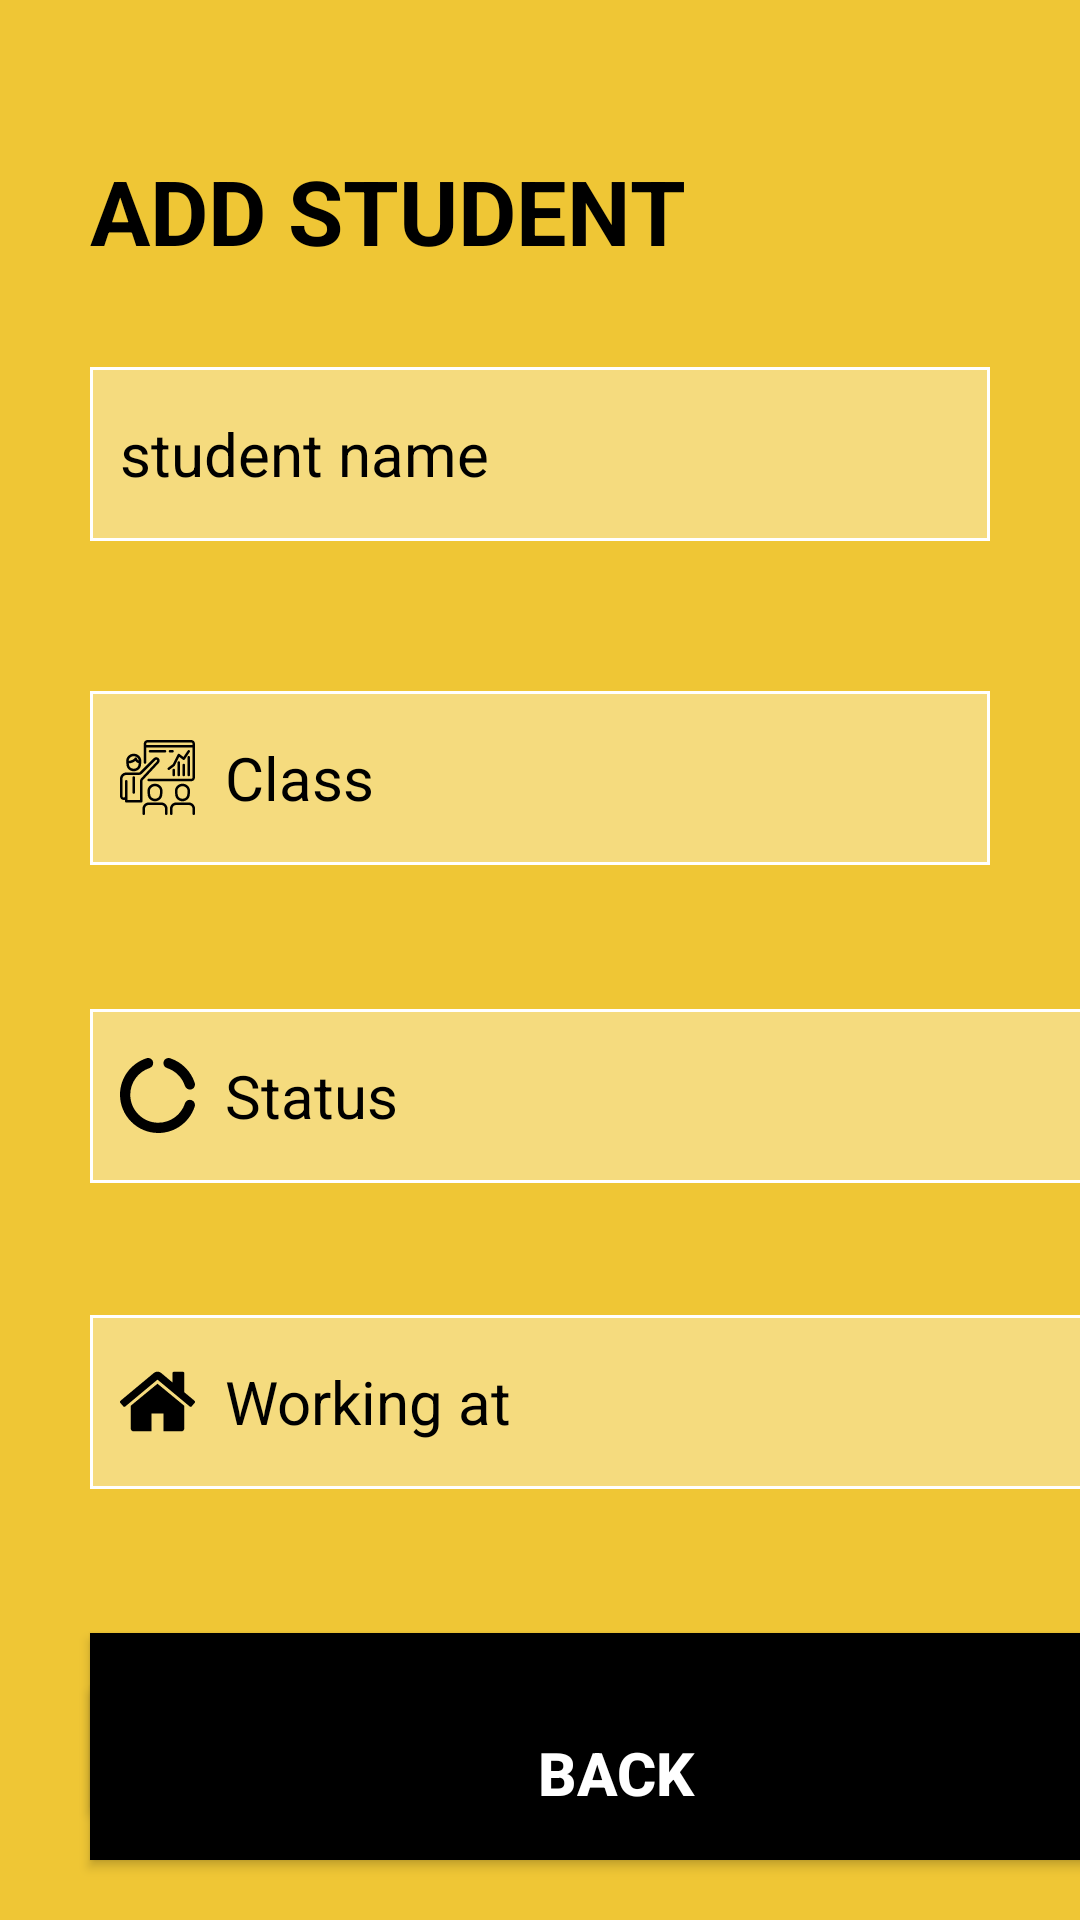

Layout XML and referenced resources for this Android screen:
<!-- AndroidManifest.xml: application theme Theme.API_CRUD_Person -->
<!-- res/layout/activity_add_student.xml -->
<?xml version="1.0" encoding="utf-8"?>
<androidx.constraintlayout.widget.ConstraintLayout xmlns:android="http://schemas.android.com/apk/res/android"
    xmlns:app="http://schemas.android.com/apk/res-auto"
    xmlns:tools="http://schemas.android.com/tools"
    android:layout_width="match_parent"
    android:layout_height="match_parent"
    android:background="#EFC635"
    tools:context=".AddStudentActivity">


    <EditText
        android:id="@+id/edt_working"
        android:layout_width="351dp"
        android:layout_height="58dp"
        android:layout_marginTop="44dp"
        android:background="@drawable/custom_edt"

        android:drawableLeft="@drawable/ic_home"
        android:drawablePadding="10dp"
        android:ems="10"
        android:hint="Working at"
        android:inputType="textPersonName"
        android:paddingLeft="10dp"
        android:textColorHint="#000000"
        android:textSize="20sp"
        app:layout_constraintEnd_toEndOf="@+id/edt_status"
        app:layout_constraintHorizontal_bias="0.0"
        app:layout_constraintStart_toStartOf="@+id/edt_status"
        app:layout_constraintTop_toBottomOf="@+id/edt_status" />

    <Button
        android:id="@+id/btnUpdate"
        android:layout_width="351dp"
        android:layout_height="58dp"
        android:layout_marginTop="48dp"
        android:background="@color/black"
        android:text="Create"
        android:textColor="#FFFFFF"
        android:textSize="20sp"
        android:textStyle="bold"
        app:layout_constraintEnd_toEndOf="@+id/edt_working"
        app:layout_constraintHorizontal_bias="0.0"
        app:layout_constraintStart_toStartOf="@+id/edt_working"
        app:layout_constraintTop_toBottomOf="@+id/edt_working" />

    <Button
        android:id="@+id/btnReturn"
        android:layout_width="0dp"
        android:layout_height="58dp"
        android:layout_marginBottom="20dp"
        android:background="@color/black"
        android:text="Back"
        android:textColor="#FFFFFF"
        android:textSize="20sp"
        android:textStyle="bold"
        app:layout_constraintBottom_toBottomOf="parent"
        app:layout_constraintEnd_toEndOf="@+id/btnUpdate"
        app:layout_constraintStart_toStartOf="@+id/btnUpdate" />

    <EditText
        android:id="@+id/edt_status"
        android:layout_width="351dp"
        android:layout_height="58dp"
        android:layout_marginTop="48dp"
        android:background="@drawable/custom_edt"

        android:drawableLeft="@drawable/ic_charging_circle"
        android:drawablePadding="10dp"
        android:ems="10"
        android:hint="Status"
        android:inputType="textPersonName"
        android:paddingLeft="10dp"
        android:textColorHint="#000000"
        android:textSize="20sp"
        app:layout_constraintEnd_toEndOf="@+id/edt_class"
        app:layout_constraintHorizontal_bias="0.0"
        app:layout_constraintStart_toStartOf="@+id/edt_class"
        app:layout_constraintTop_toBottomOf="@+id/edt_class" />

    <EditText
        android:id="@+id/edt_class"
        android:layout_width="0dp"
        android:layout_height="58dp"
        android:layout_marginTop="50dp"
        android:background="@drawable/custom_edt"

        android:drawableLeft="@drawable/ic_presentation"
        android:drawablePadding="10dp"
        android:ems="10"
        android:hint="Class"
        android:inputType="textPersonName"
        android:paddingLeft="10dp"
        android:textColorHint="#000000"
        android:textSize="20sp"
        app:layout_constraintEnd_toEndOf="@+id/edt_name"
        app:layout_constraintStart_toStartOf="@+id/edt_name"
        app:layout_constraintTop_toBottomOf="@+id/edt_name" />

    <EditText
        android:id="@+id/edt_name"
        android:layout_width="0dp"
        android:layout_height="58dp"
        android:layout_marginStart="30dp"
        android:layout_marginTop="32dp"
        android:layout_marginEnd="30dp"
        android:background="@drawable/custom_edt"

        android:drawableLeft="@drawable/ic_user1"
        android:drawablePadding="10dp"
        android:ems="10"
        android:hint="student name"
        android:inputType="textPersonName"
        android:paddingLeft="10dp"
        android:textColorHint="#000000"
        android:textSize="20sp"
        app:layout_constraintEnd_toEndOf="parent"
        app:layout_constraintHorizontal_bias="0.0"
        app:layout_constraintStart_toStartOf="parent"
        app:layout_constraintTop_toBottomOf="@+id/textView3" />

    <TextView
        android:id="@+id/textView3"
        android:layout_width="wrap_content"
        android:layout_height="wrap_content"
        android:layout_marginStart="30dp"
        android:layout_marginLeft="30dp"
        android:layout_marginTop="50dp"
        android:text="ADD STUDENT"
        android:textColor="#000000"
        android:textSize="30sp"
        android:textStyle="bold"
        app:layout_constraintStart_toStartOf="parent"
        app:layout_constraintTop_toTopOf="parent" />


</androidx.constraintlayout.widget.ConstraintLayout>
<!-- resources referenced by this layout -->
<resources>
  <!-- drawable custom_edt (drawable) -->
  <?xml version="1.0" encoding="utf-8"?>
  <shape xmlns:android="http://schemas.android.com/apk/res/android">
      <stroke android:width="1dp" android:color="@color/white"/>
      <solid android:color="#5CFFFFFF"/>
  </shape>
  <!-- drawable ic_charging_circle (drawable) -->
  <vector xmlns:android="http://schemas.android.com/apk/res/android"
      android:width="25dp"
      android:height="25dp"
      android:viewportWidth="568.705"
      android:viewportHeight="568.705">
    <path
        android:fillColor="#FF000000"
        android:pathData="M529.117,317.082c-16.576,0 -31.23,10.682 -36.342,26.454c-27.636,85.372 -107.769,147.314 -202.232,147.314c-117.274,0 -212.688,-95.424 -212.688,-212.707c0,-94.075 61.43,-173.951 146.278,-201.901c16.383,-5.398 27.483,-20.716 27.483,-37.985c0,-12.232 -5.853,-23.731 -15.737,-30.924c-9.884,-7.204 -22.62,-9.237 -34.251,-5.492C84.793,39.468 0.001,148.976 0.001,278.147c0,160.218 130.332,290.558 290.541,290.558c128.654,0 237.793,-84.126 275.828,-200.219c3.912,-11.938 1.861,-25.024 -5.514,-35.2C553.5,323.116 541.699,317.082 529.117,317.082z"/>
    <path
        android:fillColor="#FF000000"
        android:pathData="M355.888,75.905c64.584,20.908 115.691,71.902 136.752,136.419c5.246,16.061 20.205,26.906 37.103,26.906h0.801c12.201,0 23.666,-5.834 30.848,-15.69c7.168,-9.855 9.218,-22.562 5.476,-34.174c-28.49,-88.591 -98.416,-158.661 -186.933,-187.36c-11.729,-3.8 -24.596,-1.758 -34.573,5.492c-9.979,7.26 -15.89,18.856 -15.89,31.198v0.847C329.468,56.099 340.148,70.801 355.888,75.905z"/>
  </vector>
  <!-- drawable ic_home (drawable) -->
  <vector xmlns:android="http://schemas.android.com/apk/res/android"
      android:width="25dp"
      android:height="25dp"
      android:viewportWidth="460.298"
      android:viewportHeight="460.297">
    <path
        android:fillColor="#FF000000"
        android:pathData="M230.149,120.939L65.986,256.274c0,0.191 -0.048,0.472 -0.144,0.855c-0.094,0.38 -0.144,0.656 -0.144,0.852v137.041c0,4.948 1.809,9.236 5.426,12.847c3.616,3.613 7.898,5.431 12.847,5.431h109.63V303.664h73.097v109.64h109.629c4.948,0 9.236,-1.814 12.847,-5.435c3.617,-3.607 5.432,-7.898 5.432,-12.847V257.981c0,-0.76 -0.104,-1.334 -0.288,-1.707L230.149,120.939z"/>
    <path
        android:fillColor="#FF000000"
        android:pathData="M457.122,225.438L394.6,173.476V56.989c0,-2.663 -0.856,-4.853 -2.574,-6.567c-1.704,-1.712 -3.894,-2.568 -6.563,-2.568h-54.816c-2.666,0 -4.855,0.856 -6.57,2.568c-1.711,1.714 -2.566,3.905 -2.566,6.567v55.673l-69.662,-58.245c-6.084,-4.949 -13.318,-7.423 -21.694,-7.423c-8.375,0 -15.608,2.474 -21.698,7.423L3.172,225.438c-1.903,1.52 -2.946,3.566 -3.14,6.136c-0.193,2.568 0.472,4.811 1.997,6.713l17.701,21.128c1.525,1.712 3.521,2.759 5.996,3.142c2.285,0.192 4.57,-0.476 6.855,-1.998L230.149,95.817l197.57,164.741c1.526,1.328 3.521,1.991 5.996,1.991h0.858c2.471,-0.376 4.463,-1.43 5.996,-3.138l17.703,-21.125c1.522,-1.906 2.189,-4.145 1.991,-6.716C460.068,229.007 459.021,226.961 457.122,225.438z"/>
  </vector>
  <!-- drawable ic_presentation: vector/xml drawable (drawable, 6154 chars, omitted) -->
  <style name="Theme.API_CRUD_Person" parent="Theme.AppCompat.DayNight.NoActionBar">
          
          <item name="colorPrimary">@color/purple_500</item>
          <item name="colorPrimaryVariant">@color/purple_700</item>
          <item name="colorOnPrimary">@color/white</item>
          
          <item name="colorSecondary">@color/teal_200</item>
          <item name="colorSecondaryVariant">@color/teal_700</item>
          <item name="colorOnSecondary">@color/black</item>
          
          <item name="android:statusBarColor" tools:targetApi="l">?attr/colorPrimaryVariant</item>
          
      </style>
  <!-- not gathered from this repository: default colours our renderer supplied (Android Studio template values) -->
  <color name="purple_500">#FF6200EE</color>
  <color name="purple_700">#FF3700B3</color>
  <color name="teal_200">#FF03DAC5</color>
  <color name="teal_700">#FF018786</color>
  <color name="black">#FF000000</color>
  <color name="white">#FFFFFFFF</color>
</resources>
